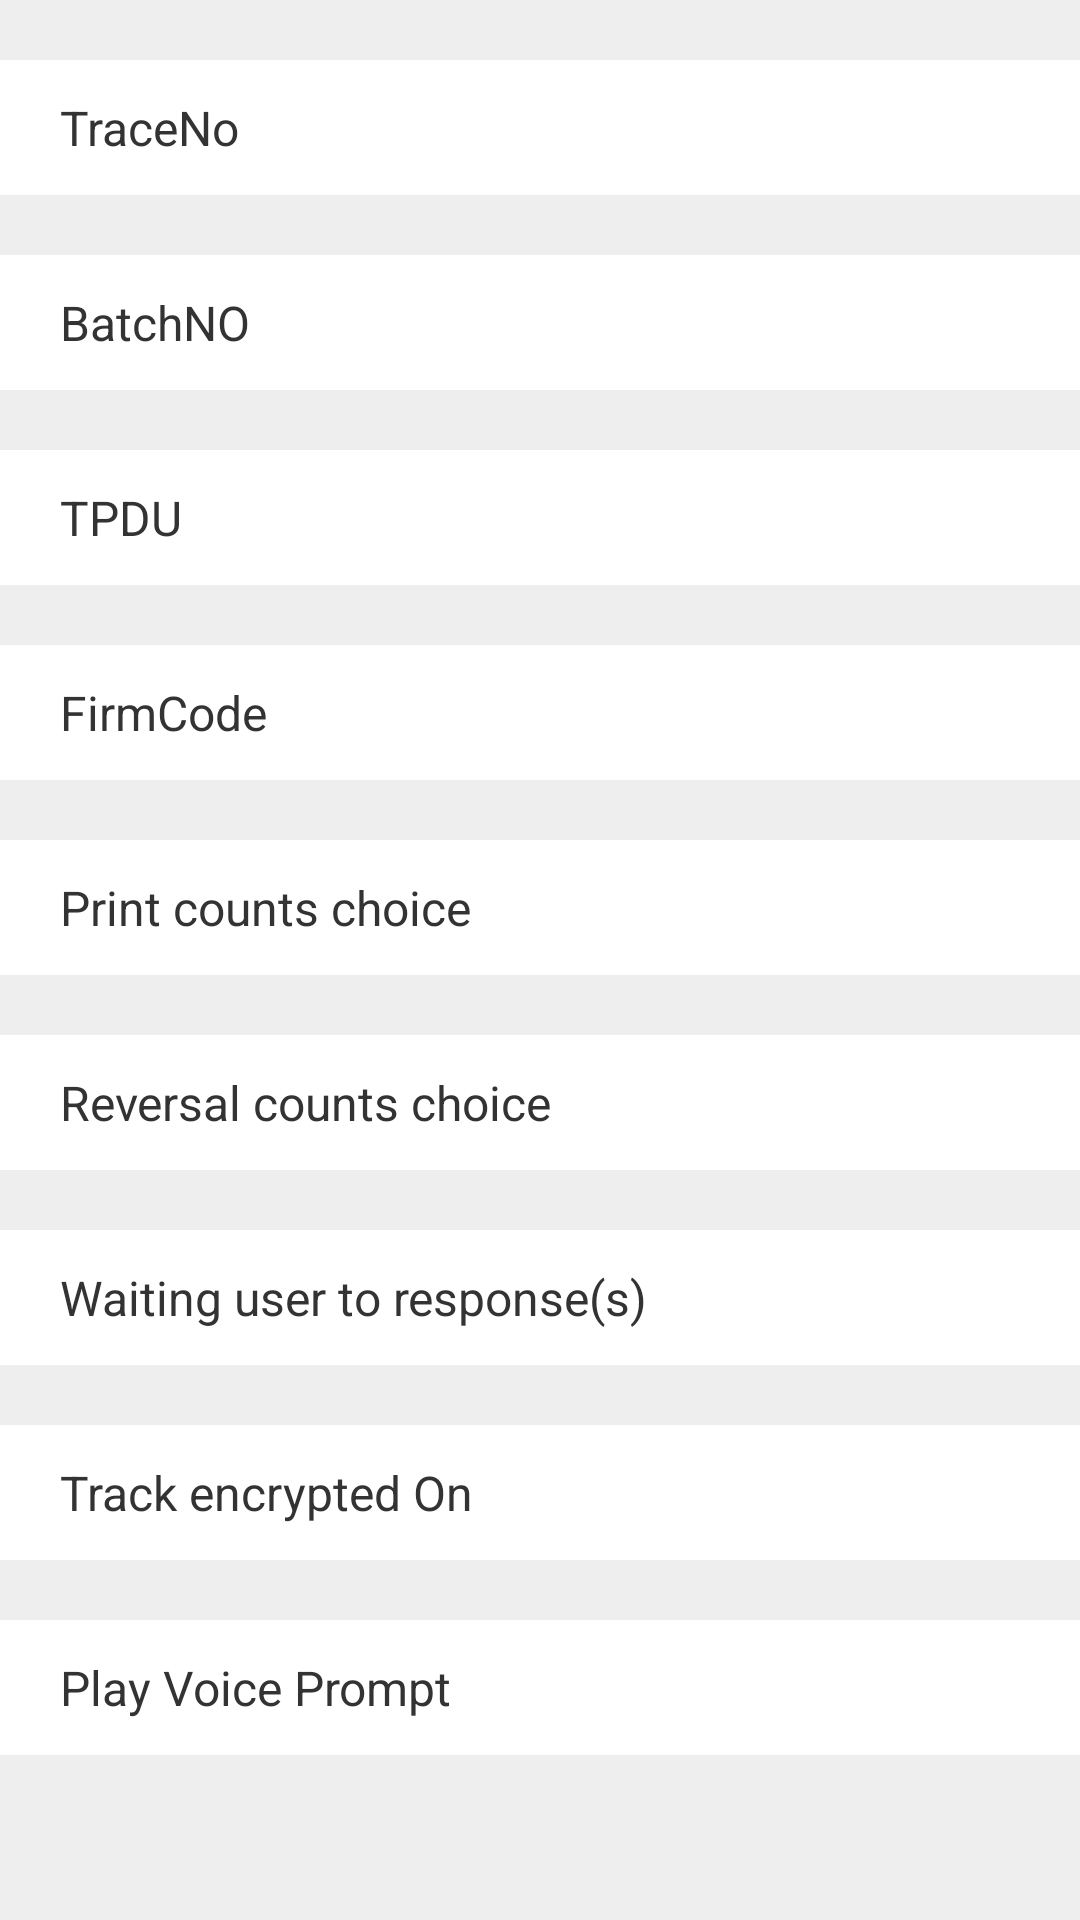

Here is an Android app screen rendered from its layout file. Give the layout XML and the strings, colors and styles it references.
<!-- AndroidManifest.xml: application theme AppTheme -->
<!-- res/layout/setting_home_trans_sys.xml -->
<?xml version="1.0" encoding="utf-8"?>
<LinearLayout
    xmlns:android="http://schemas.android.com/apk/res/android"
    android:orientation="vertical"
    android:background="#eeeeee"
    android:layout_width="match_parent"
    android:layout_height="match_parent">
    <ScrollView
        android:layout_width="match_parent"
        android:scrollbars="none"
        android:layout_height="match_parent">
        <LinearLayout
            android:layout_width="match_parent"
            android:orientation="vertical"
            android:layout_height="match_parent">
            <LinearLayout
                android:layout_width="match_parent"
                android:layout_marginTop="20dp"
                android:background="#FFFFFF"
                android:layout_height="45dp">
                <TextView
                    android:text="@string/trace_no"
                    android:layout_width="wrap_content"
                    android:textColor="#ff333333"
                    android:layout_gravity="center_vertical"
                    android:textSize="16sp"
                    android:layout_marginLeft="20dp"
                    android:layout_height="wrap_content" />
                <EditText
                    android:id="@+id/sys_trace_no"
                    android:background="@android:color/transparent"
                    android:paddingTop="15dp"
                    android:layout_marginRight="10dp"
                    android:maxLength="6"
                    android:gravity="right"
                    android:textColor="#000000"
                    android:textSize="16sp"
                    android:layout_width="match_parent"
                    android:layout_height="wrap_content" />
            </LinearLayout>

            <LinearLayout
                android:layout_width="match_parent"
                android:layout_marginTop="20dp"
                android:background="#FFFFFF"
                android:layout_height="45dp">
                <TextView
                    android:text="@string/batch_no"
                    android:layout_width="wrap_content"
                    android:textColor="#ff333333"
                    android:layout_gravity="center_vertical"
                    android:textSize="16sp"
                    android:layout_marginLeft="20dp"
                    android:layout_height="wrap_content" />
                <EditText
                    android:id="@+id/sys_batch_no"
                    android:background="@android:color/transparent"
                    android:paddingTop="15dp"
                    android:layout_marginRight="10dp"
                    android:maxLength="6"
                    android:gravity="right"
                    android:textColor="#000000"
                    android:textSize="16sp"
                    android:layout_width="match_parent"
                    android:layout_height="wrap_content" />
            </LinearLayout>

            <LinearLayout
                android:layout_width="match_parent"
                android:layout_marginTop="20dp"
                android:background="#FFFFFF"
                android:layout_height="45dp">
                <TextView
                    android:text="@string/tpdu_no"
                    android:layout_width="wrap_content"
                    android:textColor="#ff333333"
                    android:layout_gravity="center_vertical"
                    android:textSize="16sp"
                    android:layout_marginLeft="20dp"
                    android:layout_height="wrap_content" />
                <EditText
                    android:id="@+id/sys_tpdu"
                    android:background="@android:color/transparent"
                    android:paddingTop="15dp"
                    android:layout_marginRight="10dp"
                    android:maxLength="10"
                    android:gravity="right"
                    android:textColor="#000000"
                    android:textSize="16sp"
                    android:layout_width="match_parent"
                    android:layout_height="wrap_content" />
            </LinearLayout>

            <LinearLayout
                android:layout_width="match_parent"
                android:layout_marginTop="20dp"
                android:background="#FFFFFF"
                android:layout_height="45dp">
                <TextView
                    android:text="@string/firm_no"
                    android:layout_width="wrap_content"
                    android:textColor="#ff333333"
                    android:layout_gravity="center_vertical"
                    android:textSize="16sp"
                    android:layout_marginLeft="20dp"
                    android:layout_height="wrap_content" />
                <EditText
                    android:id="@+id/sys_firm_no"
                    android:background="@android:color/transparent"
                    android:paddingTop="15dp"
                    android:layout_marginRight="10dp"
                    android:maxLength="4"
                    android:gravity="right"
                    android:textColor="#000000"
                    android:textSize="16sp"
                    android:layout_width="match_parent"
                    android:layout_height="wrap_content" />
            </LinearLayout>

            <LinearLayout
                android:layout_width="match_parent"
                android:layout_marginTop="20dp"
                android:background="#FFFFFF"
                android:layout_height="45dp">
                <TextView
                    android:text="@string/print_num_choice"
                    android:layout_width="wrap_content"
                    android:textColor="#ff333333"
                    android:layout_gravity="center_vertical"
                    android:textSize="16sp"
                    android:layout_marginLeft="20dp"
                    android:layout_height="wrap_content" />
                <Spinner
                    android:id="@+id/sys_print_no"
                    android:layout_marginRight="10dp"
                    android:background="@android:color/transparent"
                    android:layout_width="match_parent"
                    android:layout_height="wrap_content" />
            </LinearLayout>

            <LinearLayout
                android:layout_width="match_parent"
                android:layout_marginTop="20dp"
                android:background="#FFFFFF"
                android:layout_height="45dp">
                <TextView
                    android:text="@string/reversal_counts_choice"
                    android:layout_width="wrap_content"
                    android:textColor="#ff333333"
                    android:layout_gravity="center_vertical"
                    android:textSize="16sp"
                    android:layout_marginLeft="20dp"
                    android:layout_height="wrap_content" />
                <Spinner
                    android:id="@+id/sys_reversal"
                    android:layout_marginRight="10dp"
                    android:background="@android:color/transparent"
                    android:layout_width="match_parent"
                    android:layout_height="wrap_content" />
            </LinearLayout>

            <LinearLayout
                android:layout_width="match_parent"
                android:layout_marginTop="20dp"
                android:background="#FFFFFF"
                android:layout_height="45dp">
                <TextView
                    android:text="@string/wait_user_time"
                    android:layout_width="wrap_content"
                    android:textColor="#ff333333"
                    android:layout_gravity="center_vertical"
                    android:textSize="16sp"
                    android:layout_marginLeft="20dp"
                    android:layout_height="wrap_content" />
                <Spinner
                    android:id="@+id/sys_wait_time"
                    android:layout_marginRight="10dp"
                    android:background="@android:color/transparent"
                    android:layout_width="match_parent"
                    android:layout_height="wrap_content" />
            </LinearLayout>

            <LinearLayout
                android:layout_width="match_parent"
                android:layout_marginTop="20dp"
                android:background="#FFFFFF"
                android:layout_height="45dp">
                <TextView
                    android:text="@string/open_encrypt_track"
                    android:layout_width="wrap_content"
                    android:textColor="#ff333333"
                    android:layout_gravity="center_vertical"
                    android:textSize="16sp"
                    android:layout_marginLeft="20dp"
                    android:layout_height="wrap_content" />
                <RelativeLayout
                    android:layout_width="match_parent"
                    android:layout_height="match_parent">
                    <ImageView
                        android:id="@+id/sys_encrypted"
                        android:background="@android:color/transparent"
                        android:src="@drawable/home2_setting_commun_open"
                        android:layout_alignParentRight="true"
                        android:layout_centerHorizontal="true"
                        android:layout_centerVertical="true"
                        android:layout_marginRight="10dp"
                        android:layout_width="47dp"
                        android:layout_height="23dp" />
                </RelativeLayout>
            </LinearLayout>

            <LinearLayout
                android:layout_width="match_parent"
                android:layout_marginTop="20dp"
                android:background="#FFFFFF"
                android:layout_height="45dp">
                <TextView
                    android:text="@string/open_play_voice"
                    android:layout_width="wrap_content"
                    android:textColor="#ff333333"
                    android:layout_gravity="center_vertical"
                    android:textSize="16sp"
                    android:layout_marginLeft="20dp"
                    android:layout_height="wrap_content" />
                <RelativeLayout
                    android:layout_width="match_parent"
                    android:layout_height="match_parent">
                    <ImageView
                        android:id="@+id/sys_play_voice"
                        android:background="@android:color/transparent"
                        android:src="@drawable/home2_setting_commun_open"
                        android:layout_alignParentRight="true"
                        android:layout_centerHorizontal="true"
                        android:layout_centerVertical="true"
                        android:layout_marginRight="10dp"
                        android:layout_width="47dp"
                        android:layout_height="23dp" />
                </RelativeLayout>
            </LinearLayout>
        </LinearLayout>
    </ScrollView>
</LinearLayout>
<!-- resources referenced by this layout -->
<resources>
  <string name="batch_no">BatchNO</string>
  <string name="firm_no">FirmCode</string>
  <string name="open_encrypt_track">Track encrypted On</string>
  <string name="open_play_voice">Play Voice Prompt</string>
  <string name="print_num_choice">Print counts choice</string>
  <string name="reversal_counts_choice">Reversal counts choice</string>
  <string name="tpdu_no">TPDU</string>
  <string name="trace_no">TraceNo</string>
  <string name="wait_user_time">Waiting user to response(s)</string>
  <style name="AppTheme" parent="Theme.AppCompat.Light.DarkActionBar">
          
          <item name="colorPrimary">@color/colorPrimary</item>
          <item name="colorPrimaryDark">@color/colorPrimaryDark</item>
          <item name="colorAccent">@color/colorAccent</item>
          <item name="android:windowBackground">@drawable/chushiye_no</item>
      </style>
  <color name="colorPrimary">#3F51B5</color>
  <color name="colorPrimaryDark">#303F9F</color>
  <color name="colorAccent">#FF4081</color>
  <!-- drawable chushiye_no: jpg bitmap (drawable-mdpi, 172600 bytes) -->
</resources>
